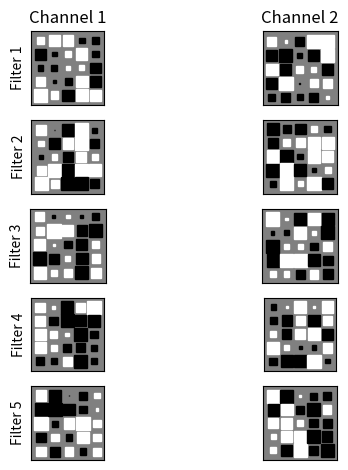
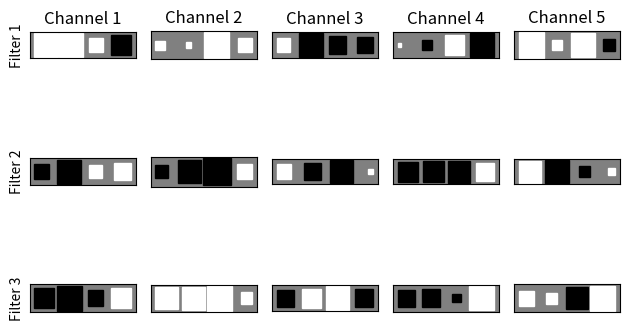

The script that saved these images, in order:
from collections import defaultdict

import matplotlib.pyplot as plt
import numpy as np


class Layer:
    """
    Superclass that all Layer classes inherits from.
    """

    def __init__(self, input_size, neurons, activation):
        """
        Initializes all variables and finds correct activation function
        according to the string input.
        :param input_size: Size of input to the layer.
        :param neurons: Number of neurons in the layer.
        :param activation: String indicating activation function.
        """

        self.activation = None
        self.act = None
        self.sum_in = None
        self.prev_layer = None
        self.weights = np.array([])
        self.biases = np.array([])
        self.weight_gradient = 0
        self.bias_gradient = 0

        self.neurons = neurons
        self.input_size = input_size

        if activation == 'sigmoid':
            self.activation = self._sigmoid

        elif activation == 'tanh':
            self.activation = self._tanh

        elif activation == 'relu':
            self.activation = self._relu

        elif activation == 'linear':
            self.activation = self._linear

        elif activation == 'softmax':
            self.activation = self._softmax

    def _sigmoid(self, x, derivative=False):
        """
        Sigmoid activation function.
        :param x: Input.
        :param derivative: True if method should return the derivative, otherwise False.
        :return: Activation or derivative depending on derivative param.
        """

        if derivative:
            return self._sigmoid(x) * (1 - self._sigmoid(x))

        return 1 / (1 + np.exp(-x))

    def _tanh(self, x, derivative=False):
        """
        Tanh activation function.
        :param x: Input.
        :param derivative: True if method should return the derivative, otherwise False.
        :return: Activation or derivative depending on derivative param.
        """
        if derivative:
            return 1 - np.tanh(x) ** 2

        return np.tanh(x)

    def _relu(self, x, derivative=False):
        """
        ReLu activation function.
        :param x: Input.
        :param derivative: True if method should return the derivative, otherwise False.
        :return: Activation or derivative depending on derivative param.
        """

        if derivative:
            der = np.copy(x)
            der[x > 0] = 1
            der[x <= 0] = 0
            return der

        return np.maximum(0, x)

    def _linear(self, x, derivative=False):
        """
        Linear activation function.
        :param x: Input.
        :param derivative: True if method should return the derivative, otherwise False.
        :return: Activation or derivative depending on derivative param.
        """

        if derivative:
            return np.ones(x.shape)

        return x

    def _softmax(self, x, derivative=False):
        """
        Linear activation function.
        :param x: Input.
        :param derivative: True if method should return the derivative, otherwise False.
        :return: Activation or derivative depending on derivative param.
        """
        if derivative:
            if len(x.shape) > 1:
                square = np.array([np.tile(row, (len(row), 1)) for row in x])
                square_trans = np.array([np.tile(row, (len(row), 1)).T for row in x])
                diag = np.array([np.diag(row) for row in x])
                return diag + square * -square_trans
            return np.diag(x) + np.tile(x, (len(x), 1)) * -np.tile(x, (len(x), 1)).T

        if len(x.shape) > 1:
            return np.array([np.exp(row) / np.sum(np.exp(row)) for row in x])

        return np.exp(x) / np.sum(np.exp(x))

    @staticmethod
    def _default_val():
        return []


class Input(Layer):
    """
    Class for Input layer, inherits from superclass Layer.
    """

    def __init__(self, input_size):
        """
        Initializes variables and calls constructor of superclass.
        :param input_size: Number of features for each data sample.
        """
        super().__init__(input_size=input_size, neurons=input_size, activation=None)
        self.input_size = input_size

    def forward_pass(self, x):
        """
        Forward pass for input layer, caches sum in and activation.
        :param x: Data, with one row per sample in minibatch. Shape is (#samples,#features)
        :return: Activation, which is the input.
        """
        self.sum_in = x
        self.act = x

        return self.act

    def backward_pass(self, J_L_Z):
        raise TypeError("The input layer does not have a backward pass method.")


class Conv1D(Layer):
    def __init__(self, activation, kernel_size, num_kernels, stride, mode, weight_range=(-0.5, 0.5)):
        # TODO: Fix input size and neurons for Conv1D (and Conv2D)
        super().__init__(input_size=0, neurons=0, activation=activation)
        if not self.activation:
            raise ValueError("'{activation}' is not a valid activation function for a fully connected layer.".format(
                activation=activation))
        self.kernels = []
        self.channels = num_kernels
        self.channels_in = 1  # Remove?
        self.kernel_size = kernel_size
        self.num_kernels = num_kernels
        self.stride = stride
        self.mode = mode
        self.weight_range = weight_range

    def forward_pass(self, x):

        batch_size = x.shape[0]
        left_padding, right_padding, output_width = self._add_padding(x[-1, -1], pad=False)
        padded_width = len(x[-1, -1]) + left_padding + right_padding
        sum_in = np.zeros((batch_size, self.channels, output_width))

        weight_dict = defaultdict(self._default_val)
        input_dict = defaultdict(self._default_val)

        for sample_num in range(len(x)):
            sample = x[sample_num]
            for i in range(self.channels):
                index = 0
                for j in range(0, padded_width - self.kernel_size + 1, self.stride):
                    for k in range(self.channels_in):
                        sample_in_channel, _ = self._add_padding(sample[k])
                        for l in range(self.kernel_size):
                            original_j = j + l - left_padding
                            sum_in[sample_num, i, index] += sample_in_channel[j + l] * self.kernels[i, k, l]
                            weight_dict[(i, k, l)].append((sample_in_channel[j + l], (sample_num, i, index)))
                            if 0 <= original_j < padded_width - left_padding - right_padding:
                                input_dict[(sample_num, k, original_j)].append(
                                    (self.kernels[i, k, l], (sample_num, i, index)))
                    index += 1
        self.sum_in = sum_in
        self.weight_dict = weight_dict
        self.input_dict = input_dict
        return self.activation(sum_in)

    def _add_padding(self, x, pad=True):
        """
        Adds padding to a single data point.
        :param x: sample x.
        :return: x with padding
        """
        input_width = len(x)
        if self.mode == "valid":
            output_width = int((input_width - self.kernel_size + 1) / self.stride)
            return x, output_width if pad else 0, 0, output_width

        if self.mode == "same":
            output_width = int(np.ceil(input_width / self.stride))
        elif self.mode == "full":
            output_width = int(np.ceil((input_width + self.kernel_size - 1) / self.stride))
        total_padding = (output_width - 1) * self.stride + self.kernel_size - input_width
        left_padding = int(total_padding / 2)
        right_padding = total_padding - left_padding
        if not pad:
            return left_padding, right_padding, output_width
        return np.pad(x, (left_padding, right_padding), 'constant', constant_values=0), output_width

    def get_output_size(self):
        input_width = self.input_size
        if self.mode == "valid":
            output_width = int((input_width - self.kernel_size + 1) / self.stride)
            return output_width

        if self.mode == "same":
            output_width = int(np.ceil(input_width / self.stride))
        elif self.mode == "full":
            output_width = int(np.ceil((input_width + self.kernel_size - 1) / self.stride))
        return output_width

    def initialize_kernels(self, channels_in, input_size):
        self.input_size = input_size
        self.channels_in = channels_in
        self.kernels = np.random.uniform(self.weight_range[0], self.weight_range[1],
                                         (self.num_kernels, channels_in, self.kernel_size))

    def backward_pass(self, J_L_Z):

        J_L_K = np.zeros(self.kernels.shape)
        for key in self.weight_dict:
            for activation, sum_in in self.weight_dict[key]:
                # key[0]: channel i
                # key[1]: channel_in
                # key[2]: l, offset/index in kernel
                # sum[0]: sample_num
                # sum[1]: channel i
                # sum[2]: index
                num_sum_in = self.sum_in[sum_in[0], sum_in[1], sum_in[2]]
                delta = self.activation(num_sum_in, derivative=True) * J_L_Z[sum_in[0], sum_in[1], sum_in[2]]
                J_L_K[key[0], key[1], key[2]] += activation * delta

        batch_size = J_L_Z.shape[0]
        J_L_Y = np.zeros(self.prev_layer.sum_in.shape)
        if isinstance(self.prev_layer, Conv2D):
            J_L_Y = J_L_Y.reshape((batch_size, self.channels_in, -1))
        elif isinstance(self.prev_layer, FullyConnected):
            J_L_Y = J_L_Y.reshape(J_L_Y.shape[0:1] + (1,) + J_L_Y.shape[1:])
        for key in self.input_dict:
            for kernel_weight, sum_in in self.input_dict[key]:
                # key[0]: sample_num
                # key[1]: channel_in
                # key[2]: original_j (index activation at Y)
                # sum[0]: sample_num
                # sum[1]: channel i
                # sum[2]: index
                num_sum_in = self.sum_in[sum_in[0], sum_in[1], sum_in[2]]
                delta = self.activation(num_sum_in, derivative=True) * J_L_Z[sum_in[0], sum_in[1], sum_in[2]]
                J_L_Y[key[0], key[1], key[2]] += kernel_weight * delta

        self.weight_gradient = J_L_K
        return J_L_Y if not isinstance(self.prev_layer, Conv2D) else J_L_Y.reshape(self.prev_layer.sum_in.shape)

    def update_parameters(self, regularization=None):
        weight_gradient = self.weight_gradient
        batch_w_gradient = 1 / weight_gradient.shape[0] * weight_gradient
        if regularization:
            batch_w_gradient += regularization(self.kernels, derivative=True)
        self.kernels = self.kernels - self.learning_rate * batch_w_gradient

    def visualize_kernels(self):
        fig = plt.figure()

        nrows = self.kernels.shape[0]
        ncols = self.kernels.shape[1]

        i = 0
        for kernel in range(self.kernels.shape[0]):
            for channels in range(self.kernels.shape[1]):
                weight_matrix = self.kernels[kernel][channels]
                max_weight = 2 ** np.ceil(np.log2(np.abs(weight_matrix).max()))

                ax = fig.add_subplot(nrows, ncols, i + 1)

                ax.patch.set_facecolor('gray')
                ax.set_aspect('equal', 'box')
                ax.xaxis.set_major_locator(plt.NullLocator())
                ax.yaxis.set_major_locator(plt.NullLocator())

                if i < ncols:
                    ax.set_title("Channel {channel}".format(channel=i + 1))

                if i % ncols == 0:
                    ax.set_ylabel("Filter {filter}".format(filter=int(i / ncols) + 1))

                for (x,), w in np.ndenumerate(weight_matrix):
                    y = 0
                    color = 'white' if w > 0 else 'black'
                    size = np.sqrt(abs(w) / max_weight)
                    rect = plt.Rectangle([x - size / 2, y - size / 2], size, size,
                                         facecolor=color, edgecolor=color)
                    ax.add_patch(rect)

                ax.autoscale_view()
                ax.invert_yaxis()

                i += 1
        fig.tight_layout()
        fig.show()


class Conv2D(Layer):
    def __init__(self, activation, kernel_size, num_kernels, stride, mode, weight_range=(-0.5, 0.5)):
        super().__init__(input_size=0, neurons=0, activation=activation)
        self.kernels = []
        self.channels = num_kernels
        self.channels_in = 1  # Remove?
        self.kernel_size = kernel_size
        self.num_kernels = num_kernels
        self.stride = stride
        self.mode = mode
        self.weight_range = weight_range

    def forward_pass(self, x):
        batch_size = x.shape[0]
        top_padding, bottom_padding, left_padding, right_padding, output_size = self._add_padding(x[-1, -1], pad=False)
        padded_height = x[-1, -1].shape[0] + top_padding + bottom_padding
        padded_width = x[-1, -1].shape[1] + left_padding + right_padding
        sum_in = np.zeros((batch_size, self.channels,) + output_size)

        weight_dict = defaultdict(self._default_val)
        input_dict = defaultdict(self._default_val)

        for sample_num in range(len(x)):
            sample = x[sample_num]
            for i in range(self.channels):
                r_index = 0
                for j in range(0, padded_height - self.kernel_size[0] + 1, self.stride[0]):
                    c_index = 0
                    for k in range(0, padded_width - self.kernel_size[1] + 1, self.stride[1]):
                        for l in range(self.channels_in):
                            sample_in_channel, _ = self._add_padding(sample[l])
                            for m in range(self.kernel_size[0]):
                                for n in range(self.kernel_size[1]):
                                    original_j = j + m - top_padding
                                    original_k = k + n - left_padding
                                    sum_in[sample_num, i, r_index, c_index] += sample_in_channel[j + m, k + n] * \
                                                                               self.kernels[i, l, m, n]
                                    weight_dict[(i, l, m, n)].append(
                                        (sample_in_channel[j + m, k + n], (sample_num, i, r_index, c_index)))
                                    original_height = padded_height - top_padding - bottom_padding
                                    original_width = padded_width - left_padding - right_padding
                                    if 0 <= original_j < original_height and 0 <= original_k < original_width:
                                        input_dict[(sample_num, l, original_j, original_k)].append(
                                            (self.kernels[i, l, m, n], (sample_num, i, r_index, c_index)))
                        c_index += 1
                    r_index += 1

        self.sum_in = sum_in
        self.weight_dict = weight_dict
        self.input_dict = input_dict
        self.act = self.activation(sum_in)
        return self.act

    def _add_padding(self, x, pad=True):
        """
        Adds padding to a single data point.
        :param x: sample x.
        :return: x with padding
        """

        input_height = x.shape[0]
        if self.mode[0] == "valid":
            output_height = int((input_height - self.kernel_size[0] + 1) / self.stride[0])
            top_padding = 0
            bottom_padding = 0
        else:
            if self.mode[0] == "same":
                output_height = int(np.ceil(input_height / self.stride[0]))
            elif self.mode[0] == "full":
                output_height = int(np.ceil((input_height + self.kernel_size[0] - 1) / self.stride[0]))
            total_padding = (output_height - 1) * self.stride[0] + self.kernel_size[0] - input_height
            top_padding = int(total_padding / 2)
            bottom_padding = total_padding - top_padding

        input_width = x.shape[1]
        if self.mode[1] == "valid":
            output_width = int((input_width - self.kernel_size[1] + 1) / self.stride[1])
            left_padding = 0
            right_padding = 0
        else:
            if self.mode[1] == "same":
                output_width = int(np.ceil(input_width / self.stride[1]))
            elif self.mode[1] == "full":
                output_width = int(np.ceil((input_width + self.kernel_size[1] - 1) / self.stride[1]))
            total_padding = (output_width - 1) * self.stride[1] + self.kernel_size[1] - input_width
            left_padding = int(total_padding / 2)
            right_padding = total_padding - left_padding
        if not pad:
            return top_padding, bottom_padding, left_padding, right_padding, (output_height, output_width)
        return np.pad(x, ((top_padding, bottom_padding), (left_padding, right_padding)), 'constant',
                      constant_values=0), (output_height, output_width)

    def get_output_size(self, flatten=True):
        input_height = self.input_size[0]
        if self.mode[0] == "valid":
            output_height = int((input_height - self.kernel_size[0] + 1) / self.stride[0])
        else:
            if self.mode[0] == "same":
                output_height = int(np.ceil(input_height / self.stride[0]))
            elif self.mode[0] == "full":
                output_height = int(np.ceil((input_height + self.kernel_size[0] - 1) / self.stride[0]))
        input_width = self.input_size[1]
        if self.mode[1] == "valid":
            output_width = int((input_width - self.kernel_size[1] + 1) / self.stride[1])
        else:
            if self.mode[1] == "same":
                output_width = int(np.ceil(input_width / self.stride[1]))
            elif self.mode[1] == "full":
                output_width = int(np.ceil((input_width + self.kernel_size[1] - 1) / self.stride[1]))
        return output_height * output_width if flatten else (output_height, output_width)

    def backward_pass(self, J_L_Z):

        J_L_K = np.zeros(self.kernels.shape)
        for key in self.weight_dict:
            for activation, sum_in in self.weight_dict[key]:
                # key[0]: channel i
                # key[1]: channel_in
                # key[2]: m, offset/index in kernel
                # key[3]: n, offset/index in kernel
                # sum[0]: sample_num
                # sum[1]: channel i
                # sum[2]: index row
                # sum[3]: index column
                num_sum_in = self.sum_in[sum_in[0], sum_in[1], sum_in[2], sum_in[3]]
                delta = self.activation(num_sum_in, derivative=True) * J_L_Z[sum_in[0], sum_in[1], sum_in[2], sum_in[3]]
                J_L_K[key[0], key[1], key[2], key[3]] += activation * delta

        J_L_Y = np.zeros(self.prev_layer.sum_in.shape)

        for key in self.input_dict:
            for kernel_weight, sum_in in self.input_dict[key]:
                # key[0]: sample_num
                # key[1]: channel_in
                # key[2]: original_j (index activation at Y)
                # key[2]: original_k (index activation at Y)
                # sum[0]: sample_num
                # sum[1]: channel i
                # sum[2]: index
                num_sum_in = self.sum_in[sum_in[0], sum_in[1], sum_in[2], sum_in[3]]
                delta = self.activation(num_sum_in, derivative=True) * J_L_Z[sum_in[0], sum_in[1], sum_in[2], sum_in[3]]
                J_L_Y[key[0], key[1], key[2], key[3]] += kernel_weight * delta

        self.weight_gradient = J_L_K
        return J_L_Y

    def initialize_kernels(self, channels_in, input_size):
        self.input_size = input_size
        self.channels_in = channels_in
        self.kernels = np.random.uniform(self.weight_range[0], self.weight_range[1],
                                         (self.num_kernels, channels_in,) + self.kernel_size)

    def update_parameters(self, regularization=None):
        weight_gradient = self.weight_gradient
        batch_w_gradient = 1 / weight_gradient.shape[0] * weight_gradient
        if regularization:
            batch_w_gradient += regularization(self.kernels, derivative=True)
        self.kernels = self.kernels - self.learning_rate * batch_w_gradient

    def visualize_kernels(self):
        fig = plt.figure()

        nrows = self.kernels.shape[0]
        ncols = self.kernels.shape[1]

        i = 0
        for kernel in range(self.kernels.shape[0]):
            for channels in range(self.kernels.shape[1]):
                weight_matrix = self.kernels[kernel][channels].T
                max_weight = 2 ** np.ceil(np.log2(np.abs(weight_matrix).max()))

                ax = fig.add_subplot(nrows, ncols, i + 1)

                ax.patch.set_facecolor('gray')
                ax.set_aspect('equal', 'box')
                ax.xaxis.set_major_locator(plt.NullLocator())
                ax.yaxis.set_major_locator(plt.NullLocator())

                if i < ncols:
                    ax.set_title("Channel {channel}".format(channel=i + 1))

                if i % ncols == 0:
                    ax.set_ylabel("Filter {filter}".format(filter=int(i / ncols) + 1))

                for (x, y), w in np.ndenumerate(weight_matrix):
                    color = 'white' if w > 0 else 'black'
                    size = np.sqrt(abs(w) / max_weight)
                    rect = plt.Rectangle([x - size / 2, y - size / 2], size, size,
                                         facecolor=color, edgecolor=color)
                    ax.add_patch(rect)

                ax.autoscale_view()
                ax.invert_yaxis()

                i += 1
        fig.tight_layout()
        fig.show()


class FullyConnected(Layer):
    """
    Class for Fully Connected layers, inherits from superclass Layer.
    """

    def __init__(self, neurons, activation, weight_range=(-0.5, 0.5)):
        """
        Initializes variables and calls superclass constructor.
        :param neurons: Number of neurons in the layer.
        :param activation: String indicating activation function.
        :param weight_range: Tuple indicating max and min weight value (for initialization).
        """
        super().__init__(input_size=0, neurons=neurons, activation=activation)
        if not self.activation:
            raise ValueError("'{activation}' is not a valid activation function for a fully connected layer.".format(
                activation=activation))
        self.weight_range = weight_range

    def forward_pass(self, x):
        """
        Forward pass for fully connected layer, caches sum in and activation.
        :param x: Input (one row in matrix per sample in minibatch)
        :return: Activation for layer.
        """
        self.sum_in = np.dot(x, self.weights) + self.biases
        self.act = self.activation(self.sum_in)

        return self.act

    def initialize_weights(self, input_size):
        """
        Initializes weights randomly by uniform distribution according to weight range.
        :param input_size: Size of the input (typically # neurons in previous layer).
        :return: None
        """
        self.weights = np.random.uniform(self.weight_range[0], self.weight_range[1], (input_size, self.neurons))

    def initialize_biases(self):
        """
        Initializes biases randomly by uniform distribution according to weight range.
        :return: None
        """
        self.biases = np.random.uniform(self.weight_range[0], self.weight_range[1], (self.neurons,))

    def backward_pass(self, J_L_Z):
        """
        Backward pass for a fully connected layer, cache gradients for update.
        :param J_L_Z: Derivative of the loss w.r.t. the output of this layer.
        :return: J_L_Y: Derivative of the loss w.r.t. the output of the previous layer.
        """

        # Derivative of output w.r.t. the sum in (diagonal of Jacobian)
        J_sum_diag = self.activation(self.sum_in, derivative=True)

        # Derivative of output w.r.t the output of the previous layer.
        # Corresponds to J_sum_diag dot W.T
        J_Z_Y = np.einsum("ij,jk->ijk", J_sum_diag, np.transpose(self.weights))

        # Derivative of output w.r.t the output of this layer.
        # Corresponds to Y outer product J_sum_diag
        J_Z_W = np.einsum('ij,ik->ijk', self.prev_layer.act, J_sum_diag)

        # Derivative of loss w.r.t the weights of this layer.
        # Every jth element of J_L_Z is multiplied by every item
        # in the jth column of J_Z_W
        J_L_W = np.einsum("ij,ikj->ikj", J_L_Z, J_Z_W)

        # Derivative of loss w.r.t the output of the previous layer.
        # Corresponds to J_L_Z dot J_Z_Y
        J_L_Y = np.einsum("ij,ijk->ik", J_L_Z, J_Z_Y)

        # Derivative of loss w.r.t the biases of this layer.
        # element-wise multiplication of J_L_Z and J_sum_diag
        bias_gradient = J_L_Z * J_sum_diag

        self.weight_gradient = J_L_W
        self.bias_gradient = bias_gradient

        return J_L_Y

    def update_parameters(self, regularization=None):
        weight_gradient = self.weight_gradient
        batch_w_gradient = 1 / weight_gradient.shape[0] * np.sum(weight_gradient,
                                                                 axis=0)
        if regularization:
            batch_w_gradient += regularization(self.weights, derivative=True)
        self.weights = self.weights - self.learning_rate * batch_w_gradient

        # Calculate averaged bias gradient, add regularization term if applicable,
        # and update biases
        bias_gradient = self.bias_gradient
        batch_b_gradient = 1 / bias_gradient.shape[0] * np.sum(bias_gradient, axis=0)
        if regularization:
            batch_b_gradient += regularization(self.biases, derivative=True)

        self.biases = self.biases - self.learning_rate * batch_b_gradient


class Softmax(Layer):
    """
    Class for Softmax layers. Inherits from superclass Layer.
    """

    def __init__(self, neurons=0):
        """
        Calls constructor of superclass.
        :param neurons: Number of neurons (should be same as # neurons in previous layer)
        """
        super().__init__(input_size=neurons, neurons=neurons, activation='softmax')

    def forward_pass(self, x):
        """
        Forward pass for softmax layer.
        :param x: Input (one row in matrix per sample in minibatch)
        :return: Activation for layer.
        """
        self.sum_in = x
        self.act = self.activation(self.sum_in)

        return self.act

    def backward_pass(self, J_L_Z):
        """
        Backward pass for softmax layer.
        :param J_L_Z: Derivative of loss w.r.t. output of this layer.
        :return: Derivative of loss w.r.t the output of the previous layer.
        """

        # Derivative of softmax output w.r.t output of the previous layer.
        J_soft = self.activation(self.act, derivative=True)

        # Derivative of loss w.r.t to output of prev. layer.
        # Corresponds to J_L_Z dot J_soft
        J_L_Y = np.einsum("ij, ijk ->ik", J_L_Z, J_soft)
        return J_L_Y


if __name__ == "__main__":
    '''
    layer = Conv1D(activation='linear', kernel_size=3, num_kernels=3, stride=2, mode='same')
    layer.initialize_kernels(2)
    test_data = np.array([[[1, 0, 1, 1, 0, 1, 0, 1, 0, 1], [1, 1, 1, 1, 0, 0, 1, 1, 1, 1]],
                          [[1, 0, 1, 1, 1, 1, 1, 1, 1, 1], [1, 1, 1, 1, 0, 0, 0, 1, 0, 0]]])
                          
    
    layer = Conv2D(activation='linear', kernel_size=(2, 2), num_kernels=3, stride=(1, 1), mode=('same', 'same'))
    layer.initialize_kernels(2)
    test_data = np.array([[[[1, 0, 1, 1], [0, 1, 0, 1], [1, 1, 0, 0], [0, 1, 0, 1]],
                           [[1, 1, 1, 1], [1, 0, 1, 1], [1, 1, 1, 1], [1, 0, 0, 0]]],
                          [[[1, 0, 1, 1], [0, 1, 0, 1], [0, 0, 1, 1], [1, 0, 1, 0]],
                           [[1, 1, 1, 1], [1, 0, 1, 1], [0, 0, 1, 1], [0, 0, 1, 1]]]])
    out = layer.forward_pass(test_data)
    print(out)
    print(out.shape)
    print("___")
    print(layer.kernels)
    print(layer.kernels.shape)
    '''
    layer = Conv2D(activation='linear', kernel_size=(5, 5), num_kernels=5, stride=(1, 1), mode=('same', 'same'))
    layer.initialize_kernels(2, (10, 10))
    layer.visualize_kernels()
    print(layer.kernels)

    layer = Conv1D(activation='linear', kernel_size=4, num_kernels=3, stride=2, mode='same')
    layer.initialize_kernels(5, 1000000)
    layer.visualize_kernels()
    print(layer.kernels)
    input("Press enter to exit ")
